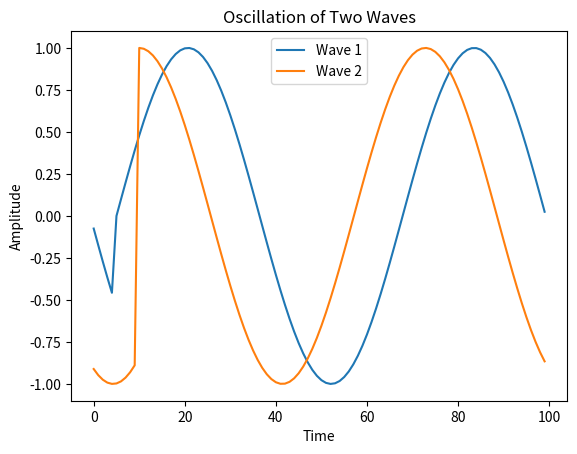

The script that saved this image:
import matplotlib.pyplot as plt
import numpy as np

def plot_waves(wave1, wave2, initial_position1=0, initial_position2=0):
    # Create time array
    t = np.arange(0, len(wave1))
    
    # Shift waves by initial position
    wave1 = np.roll(wave1, initial_position1)
    wave2 = np.roll(wave2, initial_position2)
    
    # Plot waves
    plt.plot(t, wave1, label='Wave 1')
    plt.plot(t, wave2, label='Wave 2')
    
    # Add labels and title
    plt.xlabel('Time')
    plt.ylabel('Amplitude')
    plt.title('Oscillation of Two Waves')
    
    # Show legend
    plt.legend()
    
    # Show plot
    plt.show()

# Define wave data
wave1 = np.sin(np.arange(0, 10, 0.1))
wave2 = np.cos(np.arange(0, 10, 0.1))

# Plot waves with initial positions
plot_waves(wave1, wave2, initial_position1=5, initial_position2=10)
